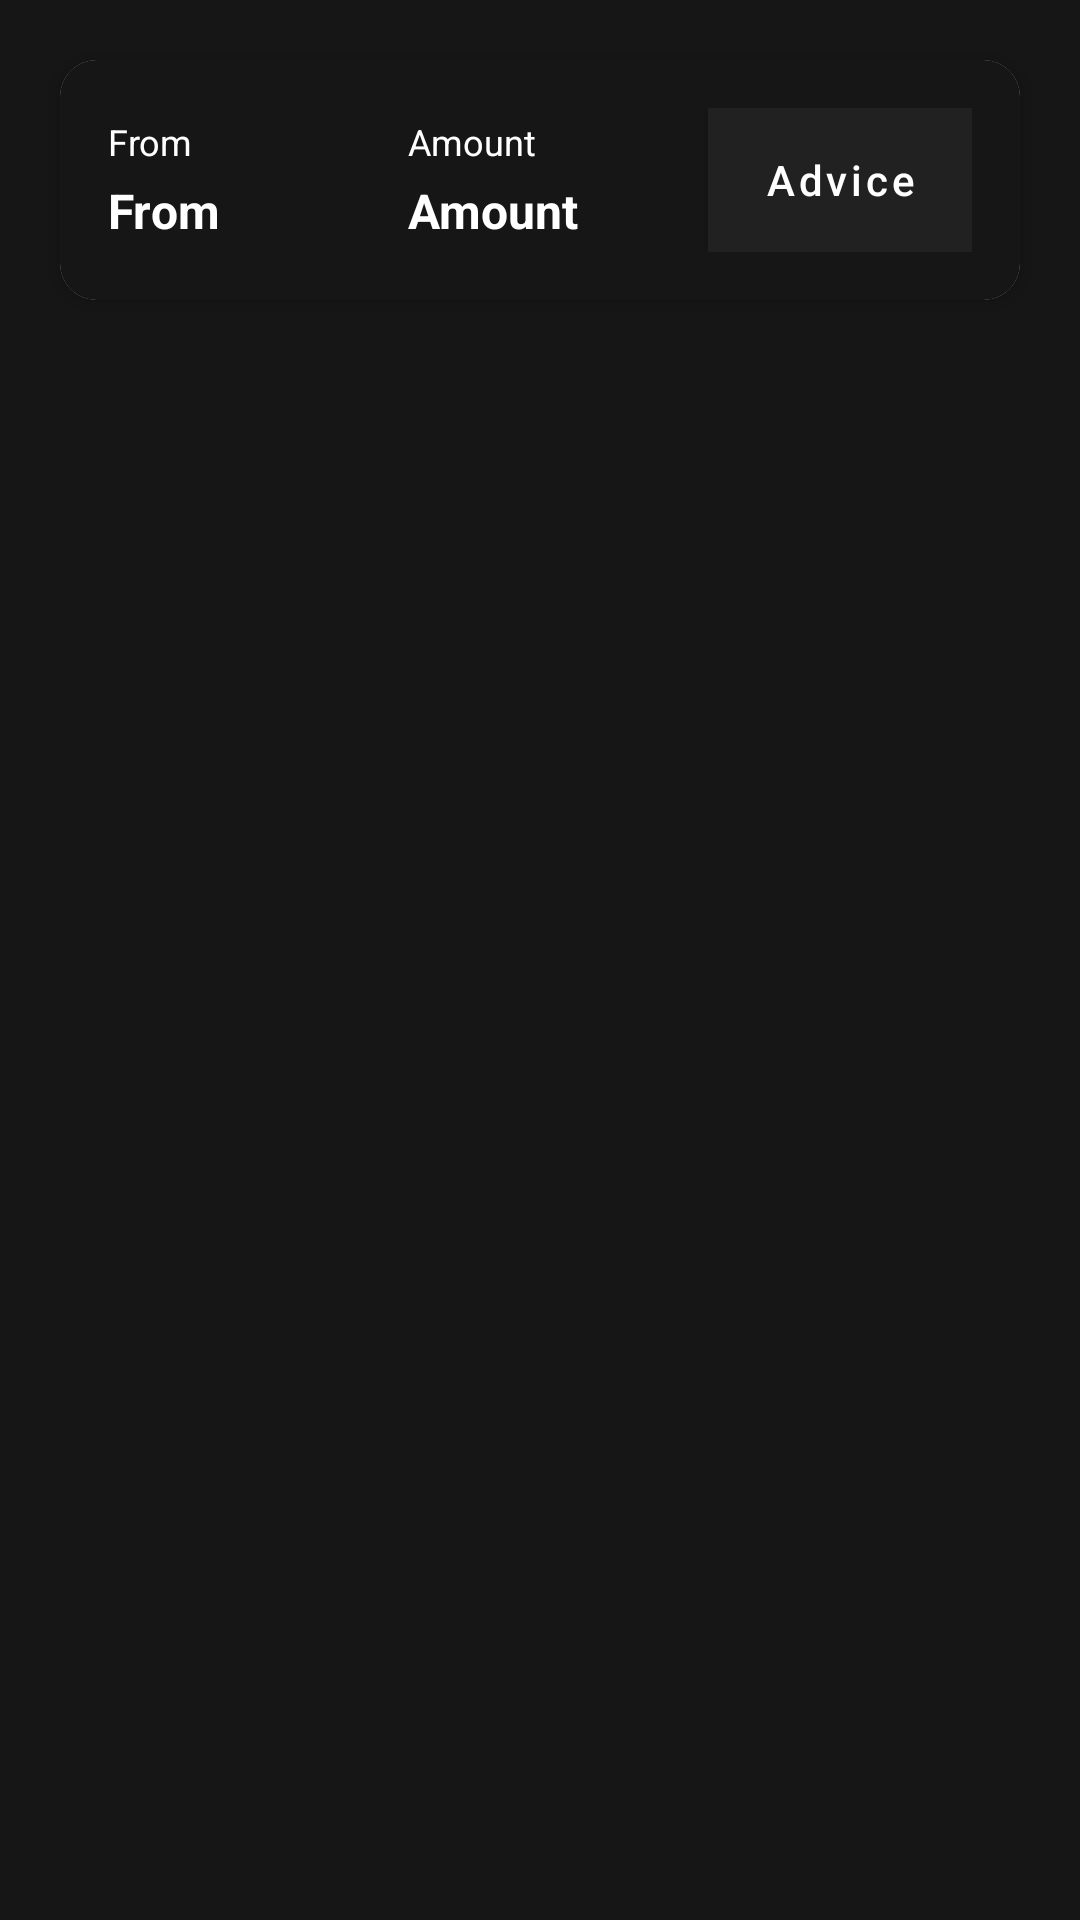

Reconstruct the res/layout file that produces this screen, plus the resources it refers to.
<!-- AndroidManifest.xml: application theme Theme.MaterialComponents.DayNight.DarkActionBar -->
<!-- res/layout/advice_layout.xml -->
<?xml version="1.0" encoding="utf-8"?>
<LinearLayout xmlns:android="http://schemas.android.com/apk/res/android"
    xmlns:app="http://schemas.android.com/apk/res-auto"
    android:orientation="horizontal"
    android:background="#161616"
    android:layout_width="match_parent"
    android:layout_height="wrap_content"
    android:padding="16dp">

    <androidx.cardview.widget.CardView
        android:layout_width="match_parent"
        android:layout_height="wrap_content"
        android:background="#161616"
        app:cardCornerRadius="12dp"
        app:cardElevation="4dp"
        android:layout_margin="4dp">

        <LinearLayout
            android:layout_width="match_parent"
            android:layout_height="wrap_content"
            android:orientation="horizontal"
            android:padding="16dp"
            android:background="#161616"
            android:gravity="center_vertical"
            android:baselineAligned="false">

            <LinearLayout
                android:layout_width="0dp"
                android:layout_height="wrap_content"
                android:layout_weight="1"
                android:orientation="vertical"
                android:layout_marginEnd="8dp">

                <TextView
                    android:layout_width="wrap_content"
                    android:layout_height="wrap_content"
                    android:text="From"
                    android:textSize="12sp"
                    android:textColor="@color/white"
                    android:layout_marginBottom="4dp"/>

                <TextView
                    android:id="@+id/txtAdviceFrom"
                    android:layout_width="wrap_content"
                    android:layout_height="wrap_content"
                    android:textSize="16sp"
                    android:textColor="@color/white"
                    android:textStyle="bold"
                    android:text="From"/>
            </LinearLayout>

            <LinearLayout
                android:layout_width="0dp"
                android:layout_height="wrap_content"
                android:layout_weight="1"
                android:orientation="vertical"
                android:layout_marginEnd="8dp">

                <TextView
                    android:layout_width="wrap_content"
                    android:layout_height="wrap_content"
                    android:text="Amount"
                    android:textSize="12sp"
                    android:textColor="@color/white"
                    android:layout_marginBottom="4dp"/>

                <TextView
                    android:id="@+id/txtTAdviceAmount"
                    android:layout_width="wrap_content"
                    android:layout_height="wrap_content"
                    android:textSize="16sp"
                    android:textColor="@color/white"
                    android:textStyle="bold"
                    android:text="Amount"/>
            </LinearLayout>

            <com.google.android.material.button.MaterialButton
                android:id="@+id/btnGiveAdvice"
                android:layout_width="wrap_content"
                android:layout_height="wrap_content"
                android:text="Advice"
                android:textAllCaps="false"
                app:cornerRadius="8dp"
                android:paddingStart="16dp"
                android:background="@color/colorPrimary"
                android:paddingEnd="16dp"

                style="@style/Widget.MaterialComponents.Button"/>

        </LinearLayout>

    </androidx.cardview.widget.CardView>

</LinearLayout>
<!-- resources referenced by this layout -->
<resources>
  <color name="colorPrimary">#1976D2</color>
  <color name="white">#FFFFFFFF</color>
</resources>
